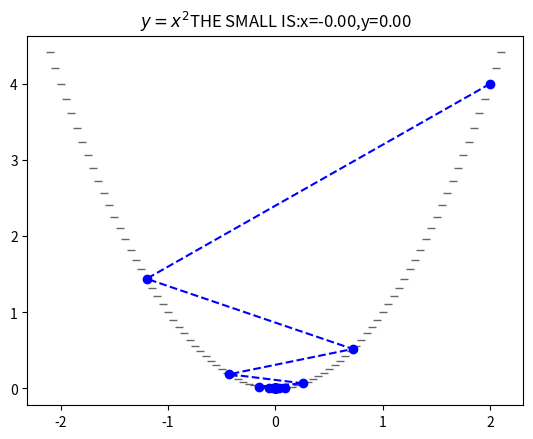

The matplotlib source for this figure:
import numpy as np
import matplotlib.pyplot as plt  # 约定俗成的写法plt
import sys

# 原函数
def f(x):
    return x ** 2


# 导数
def h(x):
    return 2 * x


X = []
Y = []

x = 2
step = 0.8
f_change = f(x)
f_current = f(x)
X.append(x)
Y.append(f_current)

while f_change > 1e-10:
    x = x - step * h(x)
    tap = f(x)
    f_change = np.abs(f_current - tap)
    f_current = tap
    X.append(x)
    Y.append(f_current)
fig = plt.figure()
X2 = np.arange(-2.1, 2.15, 0.05)
Y2 = X2 ** 2
plt.plot(X2, Y2, '_', color='#666666', linewidth=2)
plt.plot(X, Y, 'bo--')
plt.title(u'$y=x^2$THE SMALL IS:x=%.2f,y=%.2f' % (x, f_current))
plt.show()
